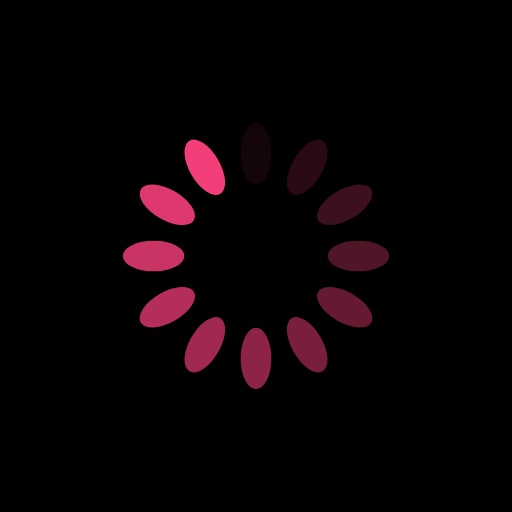
t = 0.00 s
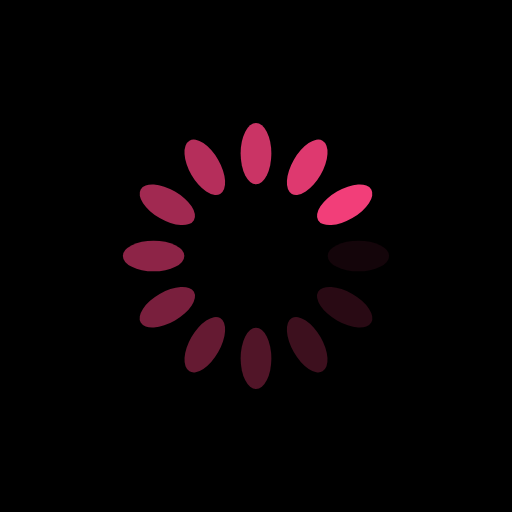
t = 0.25 s
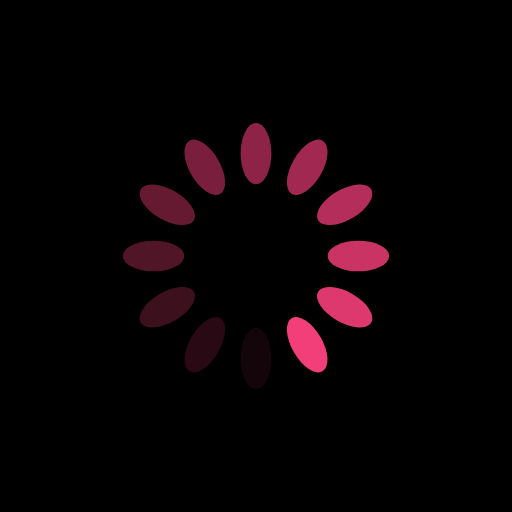
t = 0.50 s
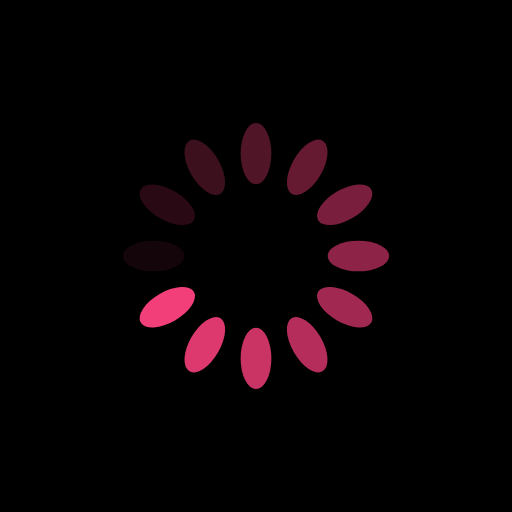
t = 0.75 s

The animated SVG that drew these frames (rendered in a browser with its animation timeline set to each time). Animation: 12 SMIL elements (animate=12); one cycle of 1.00 s, repeats indefinitely.

<?xml version="1.0" encoding="utf-8"?>
<svg xmlns="http://www.w3.org/2000/svg" xmlns:xlink="http://www.w3.org/1999/xlink" style="margin: auto; background: rgb(0, 0, 0); display: block; shape-rendering: auto;" width="200px" height="200px" viewBox="0 0 100 100" preserveAspectRatio="xMidYMid">
<g transform="rotate(0 50 50)">
  <rect x="47" y="24" rx="3" ry="6" width="6" height="12" fill="#f23e79">
    <animate attributeName="opacity" values="1;0" keyTimes="0;1" dur="1s" begin="-0.9166666666666666s" repeatCount="indefinite"></animate>
  </rect>
</g><g transform="rotate(30 50 50)">
  <rect x="47" y="24" rx="3" ry="6" width="6" height="12" fill="#f23e79">
    <animate attributeName="opacity" values="1;0" keyTimes="0;1" dur="1s" begin="-0.8333333333333334s" repeatCount="indefinite"></animate>
  </rect>
</g><g transform="rotate(60 50 50)">
  <rect x="47" y="24" rx="3" ry="6" width="6" height="12" fill="#f23e79">
    <animate attributeName="opacity" values="1;0" keyTimes="0;1" dur="1s" begin="-0.75s" repeatCount="indefinite"></animate>
  </rect>
</g><g transform="rotate(90 50 50)">
  <rect x="47" y="24" rx="3" ry="6" width="6" height="12" fill="#f23e79">
    <animate attributeName="opacity" values="1;0" keyTimes="0;1" dur="1s" begin="-0.6666666666666666s" repeatCount="indefinite"></animate>
  </rect>
</g><g transform="rotate(120 50 50)">
  <rect x="47" y="24" rx="3" ry="6" width="6" height="12" fill="#f23e79">
    <animate attributeName="opacity" values="1;0" keyTimes="0;1" dur="1s" begin="-0.5833333333333334s" repeatCount="indefinite"></animate>
  </rect>
</g><g transform="rotate(150 50 50)">
  <rect x="47" y="24" rx="3" ry="6" width="6" height="12" fill="#f23e79">
    <animate attributeName="opacity" values="1;0" keyTimes="0;1" dur="1s" begin="-0.5s" repeatCount="indefinite"></animate>
  </rect>
</g><g transform="rotate(180 50 50)">
  <rect x="47" y="24" rx="3" ry="6" width="6" height="12" fill="#f23e79">
    <animate attributeName="opacity" values="1;0" keyTimes="0;1" dur="1s" begin="-0.4166666666666667s" repeatCount="indefinite"></animate>
  </rect>
</g><g transform="rotate(210 50 50)">
  <rect x="47" y="24" rx="3" ry="6" width="6" height="12" fill="#f23e79">
    <animate attributeName="opacity" values="1;0" keyTimes="0;1" dur="1s" begin="-0.3333333333333333s" repeatCount="indefinite"></animate>
  </rect>
</g><g transform="rotate(240 50 50)">
  <rect x="47" y="24" rx="3" ry="6" width="6" height="12" fill="#f23e79">
    <animate attributeName="opacity" values="1;0" keyTimes="0;1" dur="1s" begin="-0.25s" repeatCount="indefinite"></animate>
  </rect>
</g><g transform="rotate(270 50 50)">
  <rect x="47" y="24" rx="3" ry="6" width="6" height="12" fill="#f23e79">
    <animate attributeName="opacity" values="1;0" keyTimes="0;1" dur="1s" begin="-0.16666666666666666s" repeatCount="indefinite"></animate>
  </rect>
</g><g transform="rotate(300 50 50)">
  <rect x="47" y="24" rx="3" ry="6" width="6" height="12" fill="#f23e79">
    <animate attributeName="opacity" values="1;0" keyTimes="0;1" dur="1s" begin="-0.08333333333333333s" repeatCount="indefinite"></animate>
  </rect>
</g><g transform="rotate(330 50 50)">
  <rect x="47" y="24" rx="3" ry="6" width="6" height="12" fill="#f23e79">
    <animate attributeName="opacity" values="1;0" keyTimes="0;1" dur="1s" begin="0s" repeatCount="indefinite"></animate>
  </rect>
</g>
<!-- [ldio] generated by https://loading.io/ --></svg>